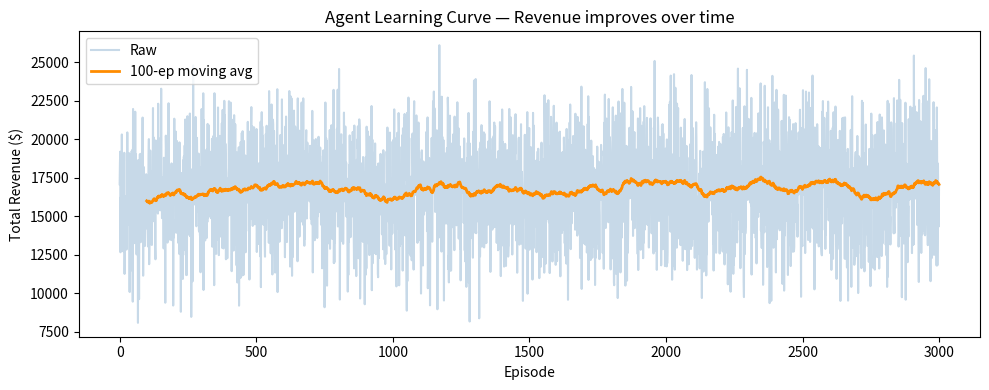
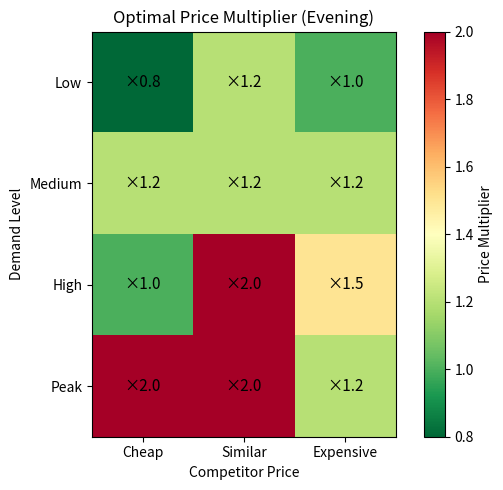

Python code for these plots, in order:
"""
PROJECT 3: Dynamic Pricing Agent
Category: Reinforcement Learning
Algorithm: Q-Learning (tabular)

A ride-hailing company (like Uber) wants to automatically set surge prices
based on current demand and time of day to maximize revenue.
"""

import numpy as np
import pandas as pd
import matplotlib.pyplot as plt
import warnings, os
warnings.filterwarnings("ignore")

# ─────────────────────────────────────────────
# ENVIRONMENT DEFINITION
# ─────────────────────────────────────────────
class RidePricingEnv:
    """
    State  = (demand_level, time_of_day, competitor_price_level)
    Action = choose a price multiplier: [0.8, 1.0, 1.2, 1.5, 2.0]
    Reward = bookings × price (revenue) - penalty if demand drops too much

    Demand levels : 0=Low, 1=Medium, 2=High, 3=Peak
    Time of day   : 0=Night, 1=Morning, 2=Afternoon, 3=Evening
    Competitor    : 0=Cheap, 1=Similar, 2=Expensive
    """

    PRICE_MULTIPLIERS = [0.8, 1.0, 1.2, 1.5, 2.0]
    BASE_PRICE        = 10.0   # $10 base fare

    DEMAND_LABELS     = ["Low", "Medium", "High", "Peak"]
    TIME_LABELS       = ["Night", "Morning", "Afternoon", "Evening"]
    COMP_LABELS       = ["Cheap", "Similar", "Expensive"]

    def __init__(self, seed=42):
        self.rng               = np.random.default_rng(seed)
        self.n_demand          = 4
        self.n_time            = 4
        self.n_competitor      = 3
        self.n_actions         = len(self.PRICE_MULTIPLIERS)
        self.state             = None

    def reset(self):
        self.state = (
            self.rng.integers(0, self.n_demand),
            self.rng.integers(0, self.n_time),
            self.rng.integers(0, self.n_competitor),
        )
        return self.state

    def step(self, action):
        demand, time, competitor = self.state
        price_mult = self.PRICE_MULTIPLIERS[action]
        price      = self.BASE_PRICE * price_mult

        # Base booking rate depends on demand
        base_rate = [0.3, 0.55, 0.75, 0.90][demand]

        # Price sensitivity: higher price reduces bookings
        price_penalty = (price_mult - 1.0) * 0.30
        # Competitor adjustment: if competitor is cheap, we lose bookings
        comp_adjust = [-0.15, 0.0, 0.10][competitor]

        booking_prob = np.clip(base_rate - price_penalty + comp_adjust, 0.05, 0.95)
        n_rides      = self.rng.binomial(50, booking_prob)

        revenue = n_rides * price
        # Reward: revenue minus penalty for very low bookings (bad UX)
        low_booking_penalty = max(0, (10 - n_rides) * 5) if demand >= 2 else 0
        reward  = revenue - low_booking_penalty

        # Transition to next state (Markov)
        next_demand     = int(np.clip(demand + self.rng.integers(-1, 2), 0, 3))
        next_time       = (time + 1) % self.n_time
        next_competitor = self.rng.integers(0, self.n_competitor)
        self.state      = (next_demand, next_time, next_competitor)

        done = False   # continuous environment
        return self.state, reward, done, {"n_rides": n_rides, "price": price}


# ─────────────────────────────────────────────
# Q-LEARNING AGENT
# ─────────────────────────────────────────────
class QLearningAgent:
    def __init__(self, env, lr=0.1, gamma=0.95, epsilon=1.0, epsilon_decay=0.995, epsilon_min=0.05):
        self.env           = env
        self.lr            = lr
        self.gamma         = gamma
        self.epsilon       = epsilon
        self.epsilon_decay = epsilon_decay
        self.epsilon_min   = epsilon_min

        # Q-table: shape (demand, time, competitor, action)
        self.q_table = np.zeros((env.n_demand, env.n_time, env.n_competitor, env.n_actions))

    def choose_action(self, state, greedy=False):
        if not greedy and np.random.rand() < self.epsilon:
            return np.random.randint(self.env.n_actions)   # explore
        return int(np.argmax(self.q_table[state]))          # exploit

    def update(self, state, action, reward, next_state):
        best_next = np.max(self.q_table[next_state])
        td_target = reward + self.gamma * best_next
        td_error  = td_target - self.q_table[state][action]
        self.q_table[state][action] += self.lr * td_error

    def decay_epsilon(self):
        self.epsilon = max(self.epsilon_min, self.epsilon * self.epsilon_decay)


# ─────────────────────────────────────────────
# D. TRAINING
# ─────────────────────────────────────────────
def train_agent(episodes=3000, steps_per_episode=50):
    env   = RidePricingEnv(seed=0)
    agent = QLearningAgent(env)

    episode_rewards = []

    for ep in range(episodes):
        state      = env.reset()
        total_rev  = 0.0

        for _ in range(steps_per_episode):
            action             = agent.choose_action(state)
            next_state, reward, _, _ = env.step(action)
            agent.update(state, action, reward, next_state)
            state      = next_state
            total_rev += reward

        agent.decay_epsilon()
        episode_rewards.append(total_rev)

        if (ep + 1) % 500 == 0:
            avg = np.mean(episode_rewards[-500:])
            print(f"Episode {ep+1:4d} | Avg Revenue: ${avg:,.0f} | ε={agent.epsilon:.3f}")

    print("\n" + "=" * 55)
    print("PROJECT 3 — Dynamic Pricing Agent (Q-Learning)")
    print("=" * 55)
    print(f"Training episodes : {episodes}")
    print(f"Final ε (explore) : {agent.epsilon:.4f}")
    print(f"Avg revenue (last 500 eps): ${np.mean(episode_rewards[-500:]):,.0f}")

    os.makedirs("artifacts", exist_ok=True)
    np.save("artifacts/q_table.npy", agent.q_table)

    return agent, episode_rewards


# ─────────────────────────────────────────────
# E. EXPLAINABILITY
# ─────────────────────────────────────────────
def print_policy(agent, env):
    print("\n=== Learned Pricing Policy ===")
    print(f"{'Demand':<12} {'Time':<12} {'Competitor':<12} {'Best Price'}")
    print("-" * 55)
    for d in range(env.n_demand):
        for t in range(env.n_time):
            for c in range(env.n_competitor):
                best_action = int(np.argmax(agent.q_table[d, t, c]))
                mult        = env.PRICE_MULTIPLIERS[best_action]
                price       = env.BASE_PRICE * mult
                print(
                    f"{env.DEMAND_LABELS[d]:<12} {env.TIME_LABELS[t]:<12} "
                    f"{env.COMP_LABELS[c]:<12} ${price:.2f} (×{mult})"
                )


def plot_training_curve(episode_rewards):
    window = 100
    smoothed = pd.Series(episode_rewards).rolling(window).mean()
    plt.figure(figsize=(10, 4))
    plt.plot(episode_rewards, alpha=0.3, color="steelblue", label="Raw")
    plt.plot(smoothed, color="darkorange", lw=2, label=f"{window}-ep moving avg")
    plt.xlabel("Episode"); plt.ylabel("Total Revenue ($)")
    plt.title("Agent Learning Curve — Revenue improves over time")
    plt.legend()
    plt.tight_layout()
    plt.savefig("artifacts/rl_training_curve.png", dpi=120)
    plt.close()
    print("Saved: artifacts/rl_training_curve.png")


def plot_heatmap(agent, env, time_idx=3):
    """Heatmap of best prices for Evening, varying demand vs competitor."""
    prices = np.zeros((env.n_demand, env.n_competitor))
    for d in range(env.n_demand):
        for c in range(env.n_competitor):
            best = int(np.argmax(agent.q_table[d, time_idx, c]))
            prices[d, c] = env.PRICE_MULTIPLIERS[best]

    fig, ax = plt.subplots(figsize=(6, 5))
    im = ax.imshow(prices, cmap="RdYlGn_r", vmin=0.8, vmax=2.0)
    ax.set_xticks(range(env.n_competitor)); ax.set_xticklabels(env.COMP_LABELS)
    ax.set_yticks(range(env.n_demand));    ax.set_yticklabels(env.DEMAND_LABELS)
    ax.set_xlabel("Competitor Price"); ax.set_ylabel("Demand Level")
    ax.set_title(f"Optimal Price Multiplier ({env.TIME_LABELS[time_idx]})")
    for d in range(env.n_demand):
        for c in range(env.n_competitor):
            ax.text(c, d, f"×{prices[d, c]}", ha="center", va="center", fontsize=11)
    plt.colorbar(im, label="Price Multiplier")
    plt.tight_layout()
    plt.savefig("artifacts/rl_policy_heatmap.png", dpi=120)
    plt.close()
    print("Saved: artifacts/rl_policy_heatmap.png")


# ─────────────────────────────────────────────
# MAIN
# ─────────────────────────────────────────────
if __name__ == "__main__":
    agent, rewards = train_agent(episodes=3000)
    env = agent.env
    print_policy(agent, env)
    plot_training_curve(rewards)
    plot_heatmap(agent, env)
    print("\nAll artifacts saved in artifacts/ folder.")
